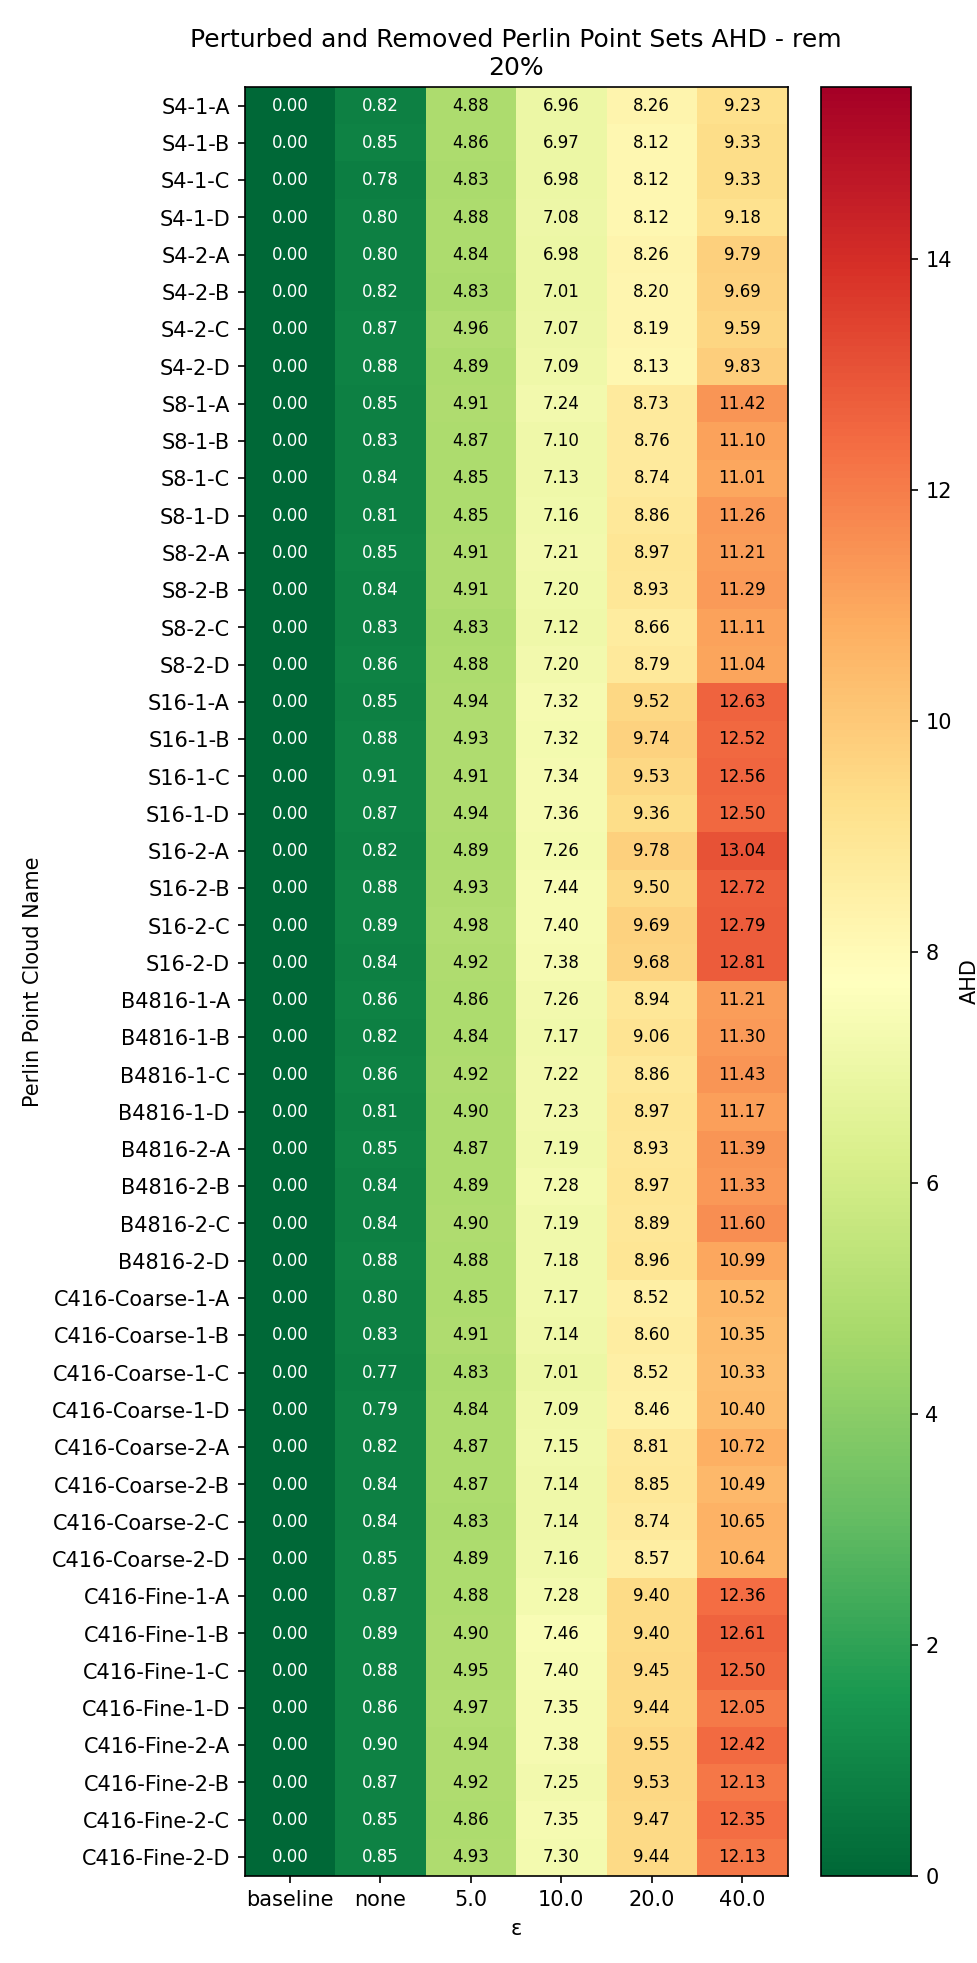

The data file committed next to this chart (first rows):
Perlin Point Cloud Name, baseline, none, 5.0, 10.0, 20.0, 40.0
S4-1-A, 0.0, 0.8221, 4.878, 6.962, 8.263, 9.228
S4-1-B, 0.0, 0.8512, 4.861, 6.971, 8.124, 9.33
S4-1-C, 0.0, 0.7844, 4.825, 6.984, 8.122, 9.332
S4-1-D, 0.0, 0.8024, 4.88, 7.077, 8.124, 9.179
S4-2-A, 0.0, 0.8019, 4.845, 6.985, 8.263, 9.786
S4-2-B, 0.0, 0.8211, 4.83, 7.01, 8.196, 9.69
S4-2-C, 0.0, 0.8691, 4.962, 7.074, 8.186, 9.595
S4-2-D, 0.0, 0.8824, 4.886, 7.092, 8.131, 9.832
S8-1-A, 0.0, 0.8451, 4.915, 7.24, 8.732, 11.42
S8-1-B, 0.0, 0.8267, 4.874, 7.095, 8.76, 11.1
S8-1-C, 0.0, 0.8402, 4.854, 7.132, 8.737, 11.01
S8-1-D, 0.0, 0.8143, 4.849, 7.156, 8.857, 11.26
S8-2-A, 0.0, 0.8476, 4.912, 7.205, 8.965, 11.21
S8-2-B, 0.0, 0.8424, 4.908, 7.197, 8.933, 11.29
S8-2-C, 0.0, 0.8296, 4.825, 7.116, 8.663, 11.11
S8-2-D, 0.0, 0.8595, 4.882, 7.2, 8.793, 11.04
S16-1-A, 0.0, 0.8467, 4.941, 7.324, 9.517, 12.63
S16-1-B, 0.0, 0.8829, 4.932, 7.319, 9.736, 12.52
S16-1-C, 0.0, 0.9054, 4.91, 7.337, 9.526, 12.56
S16-1-D, 0.0, 0.8706, 4.937, 7.357, 9.356, 12.5
S16-2-A, 0.0, 0.8205, 4.893, 7.264, 9.776, 13.04
S16-2-B, 0.0, 0.8798, 4.93, 7.438, 9.497, 12.72
S16-2-C, 0.0, 0.886, 4.982, 7.398, 9.686, 12.79
S16-2-D, 0.0, 0.836, 4.921, 7.378, 9.675, 12.81
B4816-1-A, 0.0, 0.862, 4.859, 7.259, 8.936, 11.21
B4816-1-B, 0.0, 0.8222, 4.841, 7.174, 9.056, 11.3
B4816-1-C, 0.0, 0.8576, 4.922, 7.225, 8.856, 11.43
B4816-1-D, 0.0, 0.8096, 4.896, 7.228, 8.965, 11.17
B4816-2-A, 0.0, 0.851, 4.871, 7.194, 8.935, 11.39
B4816-2-B, 0.0, 0.8444, 4.886, 7.284, 8.968, 11.33
B4816-2-C, 0.0, 0.8416, 4.904, 7.19, 8.895, 11.6
B4816-2-D, 0.0, 0.8826, 4.882, 7.184, 8.962, 10.99
C416-Coarse-1-A, 0.0, 0.803, 4.854, 7.166, 8.524, 10.52
C416-Coarse-1-B, 0.0, 0.8292, 4.906, 7.137, 8.6, 10.35
C416-Coarse-1-C, 0.0, 0.7727, 4.832, 7.01, 8.524, 10.33
C416-Coarse-1-D, 0.0, 0.7948, 4.842, 7.086, 8.458, 10.4
C416-Coarse-2-A, 0.0, 0.8214, 4.869, 7.155, 8.814, 10.72
C416-Coarse-2-B, 0.0, 0.8377, 4.871, 7.136, 8.853, 10.49
C416-Coarse-2-C, 0.0, 0.8401, 4.834, 7.139, 8.745, 10.65
C416-Coarse-2-D, 0.0, 0.8488, 4.891, 7.165, 8.57, 10.64
C416-Fine-1-A, 0.0, 0.8689, 4.882, 7.28, 9.402, 12.36
C416-Fine-1-B, 0.0, 0.8869, 4.903, 7.457, 9.398, 12.61
C416-Fine-1-C, 0.0, 0.8753, 4.95, 7.396, 9.449, 12.5
C416-Fine-1-D, 0.0, 0.8636, 4.966, 7.345, 9.437, 12.05
C416-Fine-2-A, 0.0, 0.8972, 4.941, 7.379, 9.555, 12.42
C416-Fine-2-B, 0.0, 0.8732, 4.916, 7.248, 9.531, 12.13
C416-Fine-2-C, 0.0, 0.8503, 4.863, 7.349, 9.471, 12.35
C416-Fine-2-D, 0.0, 0.855, 4.929, 7.305, 9.439, 12.13
